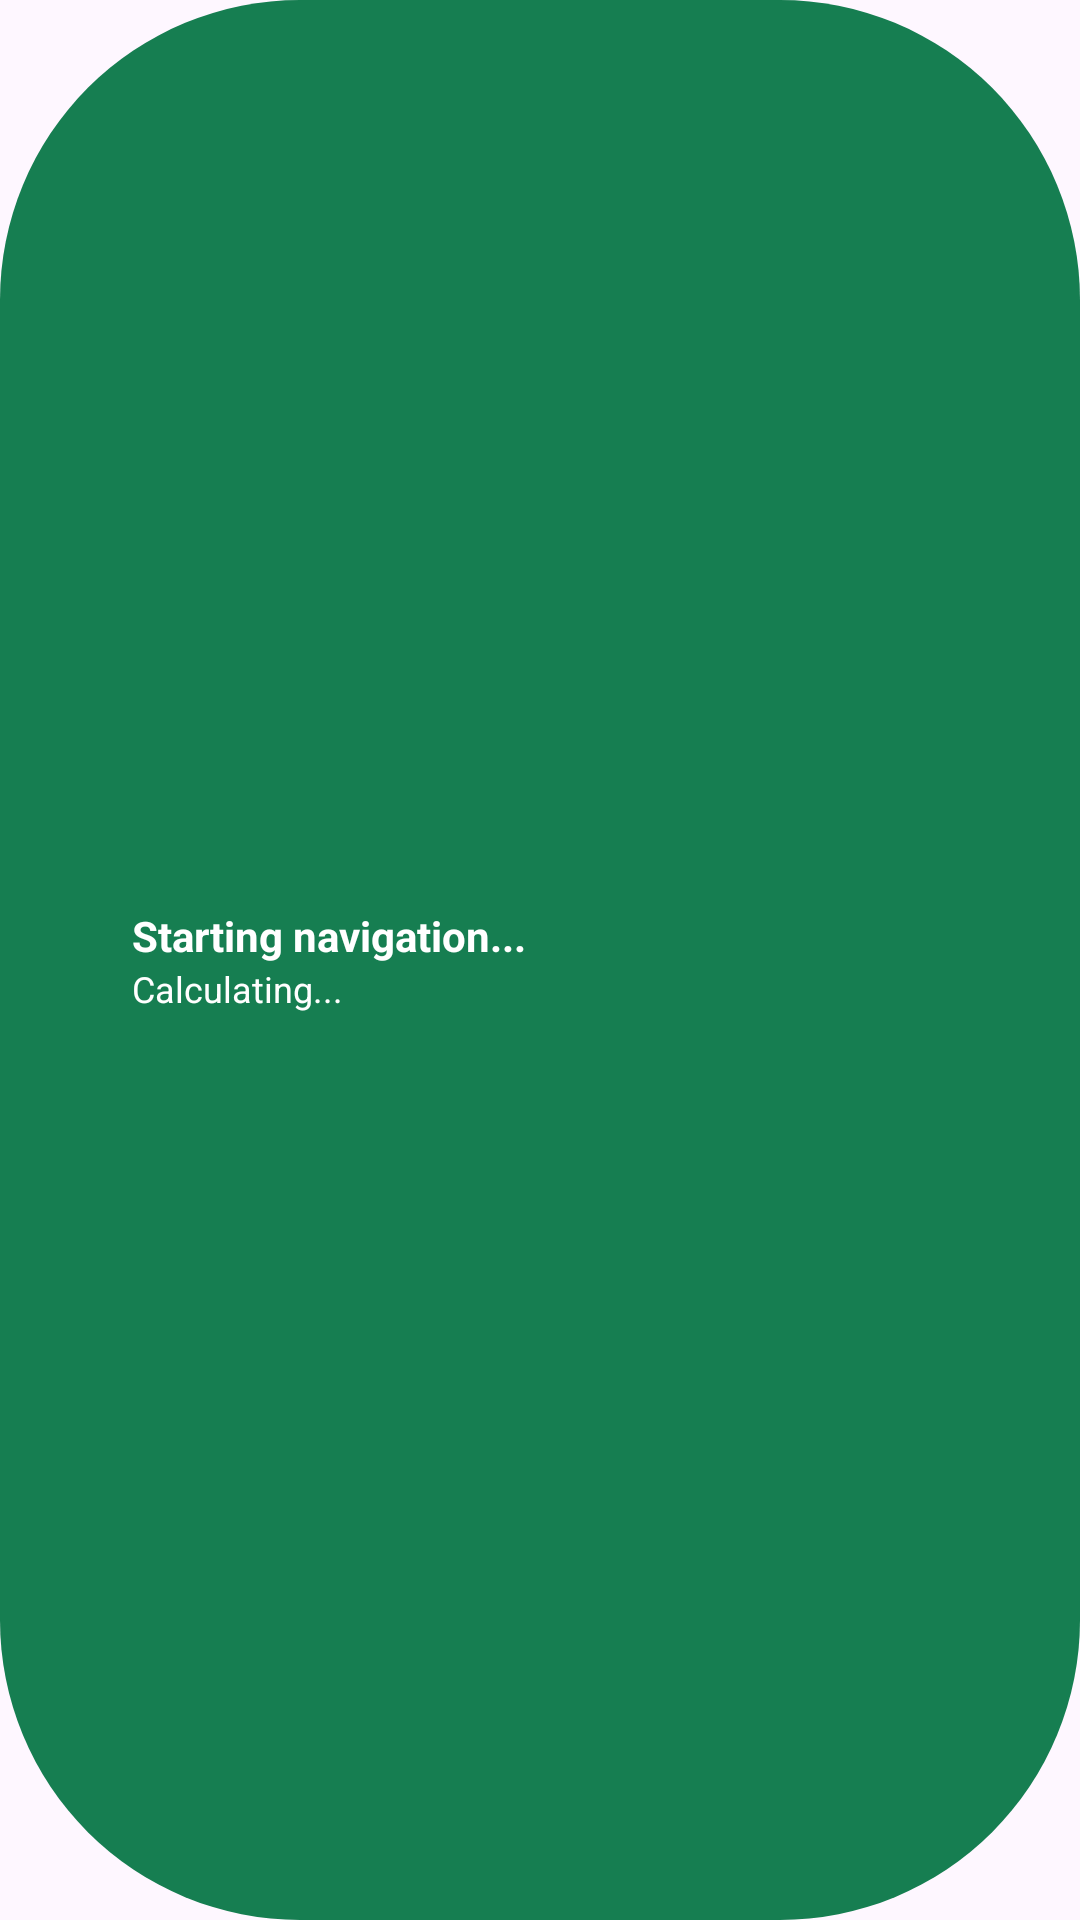

Android layout source for this screen:
<!-- AndroidManifest.xml: application theme Theme.SignInUI -->
<!-- res/layout/layout_navigation_overlay.xml -->
<?xml version="1.0" encoding="utf-8"?>
<LinearLayout xmlns:android="http://schemas.android.com/apk/res/android"
    xmlns:app="http://schemas.android.com/apk/res-auto"
    android:layout_width="wrap_content"
    android:layout_height="wrap_content"
    android:orientation="horizontal"
    android:padding="12dp"
    android:background="@drawable/overlay_background"
    android:gravity="center_vertical">

    <ImageView
        android:layout_width="24dp"
        android:layout_height="24dp"
        android:src="@drawable/ic_navigation"
        app:tint="@android:color/white"
        android:layout_marginEnd="8dp"/>

    <LinearLayout
        android:layout_width="wrap_content"
        android:layout_height="wrap_content"
        android:orientation="vertical">

        <TextView
            android:id="@+id/overlay_instruction"
            android:layout_width="wrap_content"
            android:layout_height="wrap_content"
            android:text="Starting navigation..."
            android:textColor="@android:color/white"
            android:textStyle="bold"
            android:textSize="14sp"/>

        <TextView
            android:id="@+id/overlay_distance"
            android:layout_width="wrap_content"
            android:layout_height="wrap_content"
            android:text="Calculating..."
            android:textColor="@android:color/white"
            android:textSize="12sp"/>
    </LinearLayout>
</LinearLayout>
<!-- resources referenced by this layout -->
<resources>
  <!-- drawable overlay_background (drawable) -->
  <?xml version="1.0" encoding="utf-8"?>
  <shape xmlns:android="http://schemas.android.com/apk/res/android"
      android:shape="rectangle">
      <solid android:color="@color/green" /> <corners android:radius="100dp" /> </shape>
  <style name="Theme.SignInUI" parent="Base.Theme.SignInUI" />
  <color name="green">#167E51</color>
  <style name="Base.Theme.SignInUI" parent="Theme.Material3.DayNight.NoActionBar">
          
          <item name="colorPrimary">@color/green</item>
      </style>
</resources>
